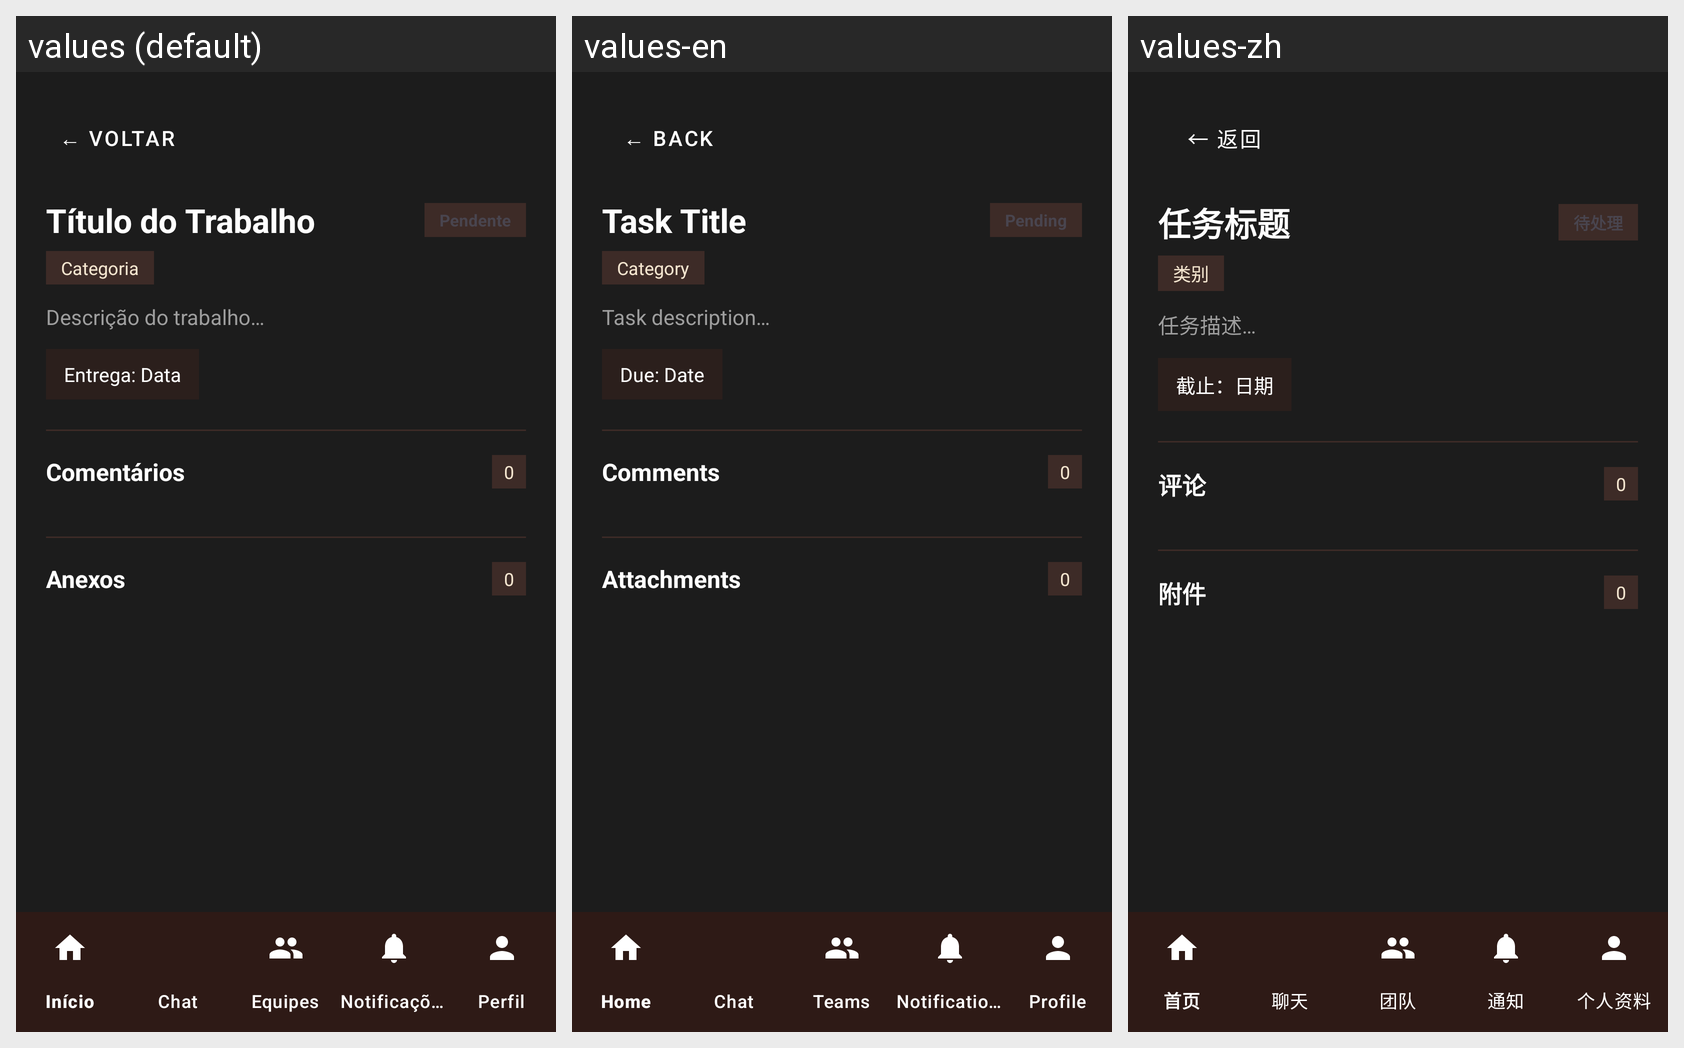

Strings drawn on this Android screen and how each of the app's shown locales translates them:
Android screen res/layout/activity_historico_trabalho_detalhes.xml rendered under 3 locales, left to right: values (default), values-en, values-zh. Device: Nexus 5 (rendered at 1080×1920; each locale shown at half size, 540×960, under a caption strip naming it); theme Theme.CTR.
Other locales in the repository, not shown: values-es, values-fr, values-ru.
Strings drawn on this screen, with the default value and each locale's value (text and hints the layout hard-codes, and strings that could not be matched under every locale, appear in the picture but are not listed):

voltar
  values: ← VOLTAR
  values-en: ← BACK
  values-zh: ← 返回

meus_trabalhos_item_titulo_placeholder
  values: Título do Trabalho
  values-en: Task Title
  values-zh: 任务标题

status_pendente
  values: Pendente
  values-en: Pending
  values-zh: 待处理

criar_trabalho_hint_categoria
  values: Categoria
  values-en: Category
  values-zh: 类别

meus_trabalhos_descricao_placeholder
  values: Descrição do trabalho…
  values-en: Task description…
  values-zh: 任务描述…

meus_trabalhos_prazo_placeholder
  values: Entrega: Data
  values-en: Due: Date
  values-zh: 截止：日期

comentarios_titulo
  values: Comentários
  values-en: Comments
  values-zh: 评论

anexos_titulo
  values: Anexos
  values-en: Attachments
  values-zh: 附件
